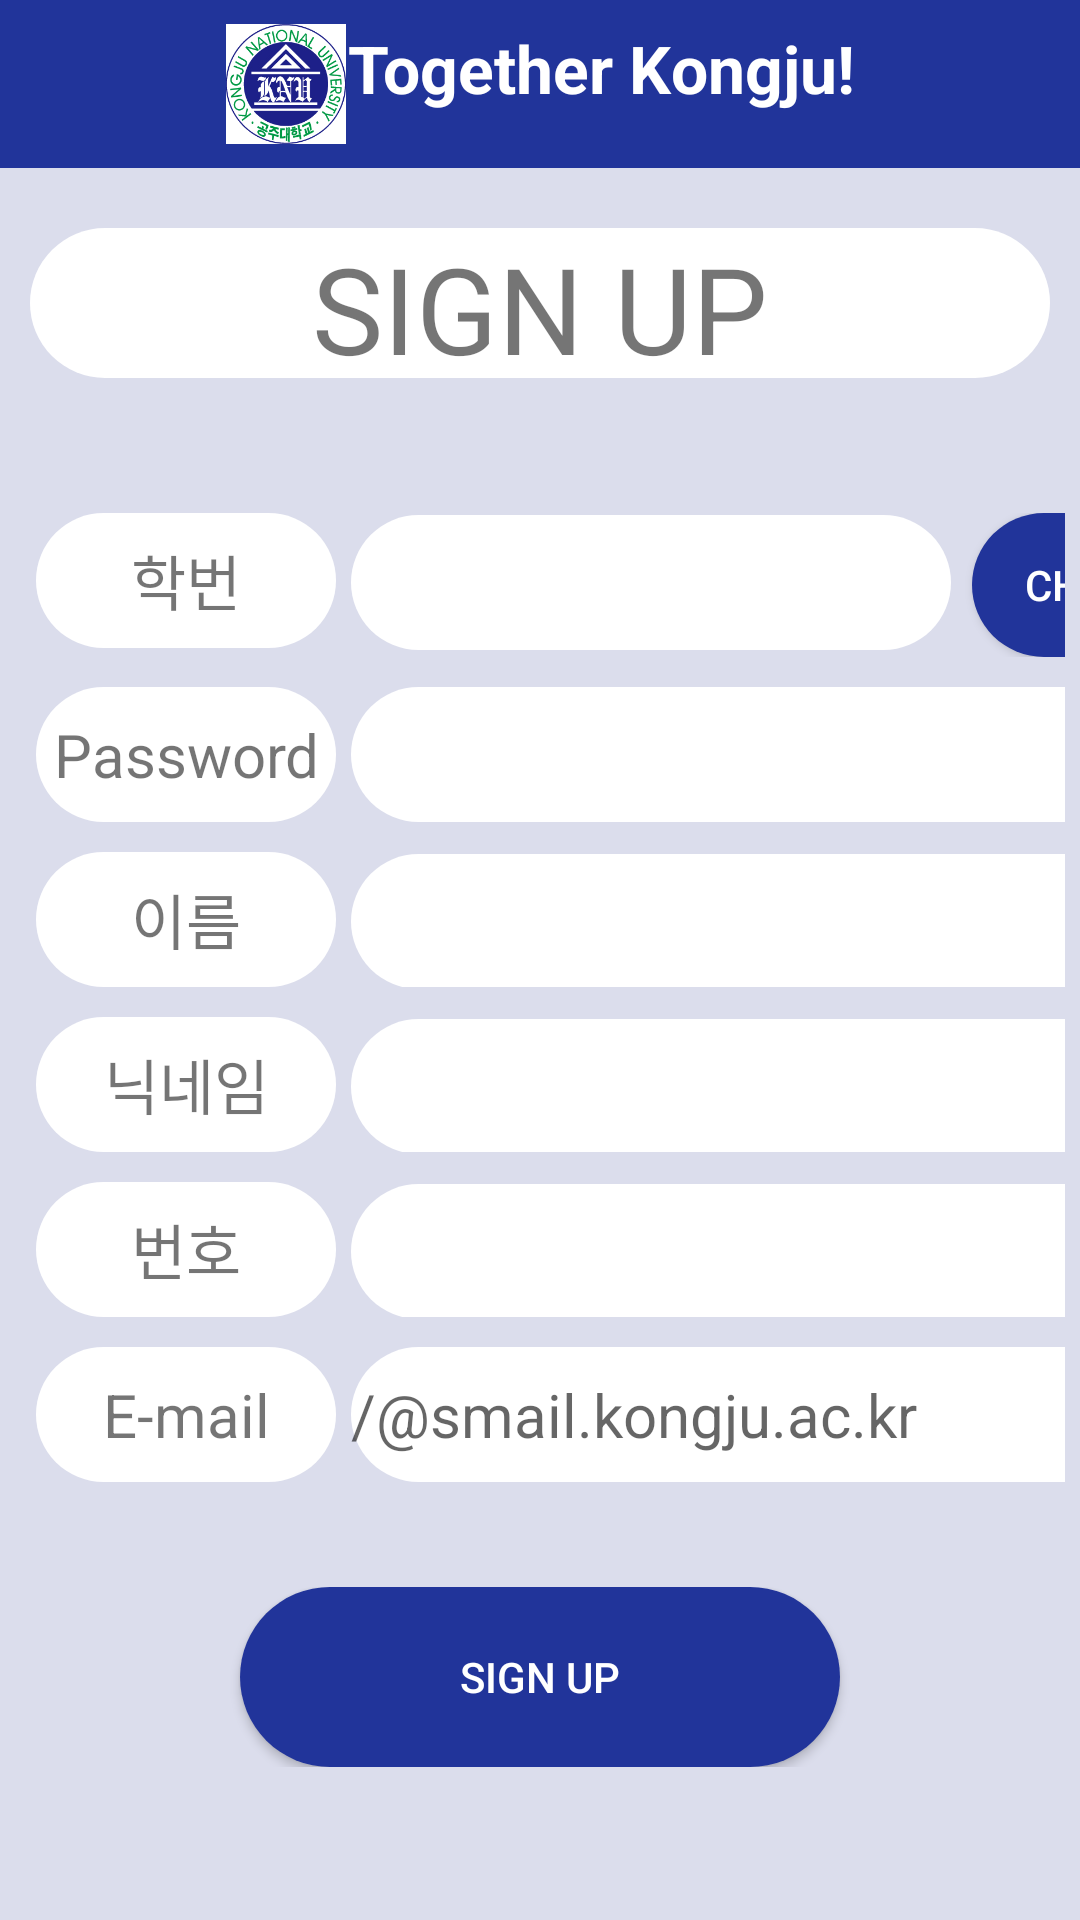

Reconstruct the res/layout file that produces this screen, plus the resources it refers to.
<!-- AndroidManifest.xml: application theme Theme.TermProject_1 -->
<!-- res/layout/activity_sign_up.xml -->
<?xml version="1.0" encoding="utf-8"?>
<LinearLayout xmlns:android="http://schemas.android.com/apk/res/android"
    xmlns:app="http://schemas.android.com/apk/res-auto"
    xmlns:tools="http://schemas.android.com/tools"
    android:layout_width="match_parent"
    android:layout_height="match_parent"
    tools:context=".sign_up"
    android:orientation="vertical"
    android:background="@color/light_gray">

    <LinearLayout
        android:layout_width="match_parent"
        android:layout_height="wrap_content">
        <androidx.appcompat.widget.Toolbar
            android:id="@+id/toolbar"
            android:layout_width="match_parent"
            android:layout_height="wrap_content"
            tools:ignore="MissingConstraints"
            android:background="@color/deepblue">

            <TextView
                android:layout_width="wrap_content"
                android:layout_height="wrap_content"
                android:text="Together Kongju!"
                android:textSize="22sp"
                android:textColor="@color/white"
                android:textStyle="bold"
                android:layout_gravity="center"
                android:drawableLeft="@drawable/kongju_icon"
                android:drawablePadding="0.5dp">
            </TextView>
        </androidx.appcompat.widget.Toolbar>
    </LinearLayout>
    <LinearLayout
        android:layout_width="match_parent"
        android:layout_height="wrap_content"
        android:layout_gravity="top"
        android:paddingBottom="30dp"
        android:paddingTop="10dp">
        <TextView
            android:layout_width="match_parent"
            android:layout_height="50dp"
            android:layout_margin="10dp"
            android:text="SIGN UP"
            android:textSize="40dp"
            android:gravity="center"
            android:background="@drawable/radiustv">
        </TextView>
    </LinearLayout>
    <LinearLayout
        android:layout_width="match_parent"
        android:layout_height="500dp"
        android:orientation="vertical"
        android:gravity="top">
        <LinearLayout
            android:layout_width="match_parent"
            android:layout_height="wrap_content"
            android:orientation="horizontal"
            android:gravity="left"
            android:layout_margin="5dp">

            <TextView
                android:layout_width="100dp"
                android:layout_height="45dp"
                android:text="학번"
                android:gravity="center"
                android:textSize="20dp"
                android:textAlignment="center"
                android:layout_marginLeft="7dp"
                android:background="@drawable/radiustv">

            </TextView>

            <EditText
                android:id="@+id/id"
                android:layout_width="200dp"
                android:layout_height="45dp"
                android:textSize="20dp"
                android:layout_marginLeft="5dp"
                android:background="@drawable/radiustv">
            </EditText>

            <androidx.appcompat.widget.AppCompatButton
                android:id="@+id/checkID"
                android:layout_width="80dp"
                android:layout_height="wrap_content"
                android:layout_gravity="right"
                android:text="Check"
                android:layout_marginLeft="7dp"
                android:textColor="@color/white"
                android:background="@drawable/designbtn">
            </androidx.appcompat.widget.AppCompatButton>
        </LinearLayout>
        <LinearLayout
            android:layout_width="match_parent"
            android:layout_height="wrap_content"
            android:orientation="horizontal"
            android:gravity="left"
            android:layout_margin="5dp">
            <TextView
                android:layout_width="100dp"
                android:layout_height="45dp"
                android:text="Password"
                android:textSize="20dp"
                android:gravity="center"
                android:layout_marginLeft="7dp"
                android:background="@drawable/radiustv">
            </TextView>
            <EditText
                android:id="@+id/pass"
                android:layout_width="280dp"
                android:layout_height="45dp"
                android:textSize="20dp"
                android:layout_marginLeft="5dp"
                android:background="@drawable/radiustv"
                android:inputType="textPassword">
            </EditText>
        </LinearLayout>
        <LinearLayout
            android:layout_width="match_parent"
            android:layout_height="wrap_content"
            android:orientation="horizontal"
            android:gravity="left"
            android:layout_margin="5dp">
            <TextView
                android:layout_width="100dp"
                android:layout_height="45dp"
                android:text="이름"
                android:textSize="20dp"
                android:gravity="center"
                android:layout_marginLeft="7dp"
                android:background="@drawable/radiustv">
            </TextView>
            <EditText
                android:id="@+id/name"
                android:layout_width="280dp"
                android:layout_height="45dp"
                android:textSize="20dp"
                android:layout_marginLeft="5dp"
                android:background="@drawable/radiustv">
            </EditText>
        </LinearLayout>
        <LinearLayout
            android:layout_width="match_parent"
            android:layout_height="wrap_content"
            android:orientation="horizontal"
            android:gravity="left"
            android:layout_margin="5dp">
            <TextView
                android:layout_width="100dp"
                android:layout_height="45dp"
                android:text="닉네임"
                android:textSize="20dp"
                android:gravity="center"
                android:layout_marginLeft="7dp"
                android:background="@drawable/radiustv">
            </TextView>
            <EditText
                android:id="@+id/nickname"
                android:layout_width="280dp"
                android:layout_height="45dp"
                android:textSize="20dp"
                android:layout_marginLeft="5dp"
                android:background="@drawable/radiustv">
            </EditText>
        </LinearLayout>
        <LinearLayout
            android:layout_width="match_parent"
            android:layout_height="wrap_content"
            android:orientation="horizontal"
            android:gravity="left"
            android:layout_margin="5dp">
            <TextView
                android:layout_width="100dp"
                android:layout_height="45dp"
                android:text="번호"
                android:textSize="20dp"
                android:gravity="center"
                android:layout_marginLeft="7dp"
                android:background="@drawable/radiustv">
            </TextView>
            <EditText
                android:id="@+id/phone"
                android:layout_width="280dp"
                android:layout_height="45dp"
                android:textSize="20dp"
                android:layout_marginLeft="5dp"
                android:background="@drawable/radiustv">
            </EditText>
        </LinearLayout>
        <LinearLayout
            android:layout_width="match_parent"
            android:layout_height="wrap_content"
            android:orientation="horizontal"
            android:gravity="left"
            android:layout_margin="5dp">
            <TextView
                android:layout_width="100dp"
                android:layout_height="45dp"
                android:text="E-mail"
                android:textSize="20dp"
                android:gravity="center"
                android:layout_marginLeft="7dp"
                android:background="@drawable/radiustv">
            </TextView>
            <EditText
                android:id="@+id/email"
                android:layout_width="280dp"
                android:layout_height="45dp"
                android:textSize="20dp"
                android:layout_marginLeft="5dp"
                android:background="@drawable/radiustv"
                android:hint="/@smail.kongju.ac.kr">
            </EditText>
            
        </LinearLayout>

        
        <LinearLayout
            android:layout_width="match_parent"
            android:layout_height="wrap_content"
            android:orientation="horizontal"
            android:gravity="center"
            android:paddingTop="30dp">

            <androidx.appcompat.widget.AppCompatButton
                android:id="@+id/signUpBtn"
                android:layout_width="200dp"
                android:layout_height="60dp"
                android:layout_gravity="right"
                android:padding="0dp"
                android:text="SIGN UP"
                android:textColor="@color/white"
                android:background="@drawable/designbtn">
            </androidx.appcompat.widget.AppCompatButton>
        </LinearLayout>
    </LinearLayout>
</LinearLayout>
<!-- resources referenced by this layout -->
<resources>
  <color name="deepblue">#21349A</color>
  <color name="light_gray">#DBDDEC</color>
  <color name="white">#FFFFFFFF</color>
  <!-- drawable designbtn (drawable) -->
  <?xml version="1.0" encoding="utf-8"?>
  <selector xmlns:android="http://schemas.android.com/apk/res/android">
  
      <item android:state_pressed="false">
          <shape xmlns:android="http://schemas.android.com/apk/res/android">
  
              <solid android:color="@color/deepblue"></solid>
  
              <corners
                  android:radius="100dp">
              </corners>
          </shape>
      </item>
  
      <item android:state_pressed="true">
          <shape xmlns:android="http://schemas.android.com/apk/res/android">
  
              <solid android:color="@color/deeepblue"></solid>
  
              <corners
                  android:radius="100dp">
              </corners>
          </shape>
      </item>
  </selector>
  <!-- drawable kongju_icon (drawable) -->
  <layer-list xmlns:android="http://schemas.android.com/apk/res/android">
      <item
          android:width="40dp"
          android:height="40dp"
          android:gravity="left"
          android:drawable="@drawable/kongju">
      </item>
  </layer-list>
  <!-- drawable radiustv (drawable) -->
  <?xml version="1.0" encoding="utf-8"?>
  <shape xmlns:android="http://schemas.android.com/apk/res/android">
  
      <solid android:color="@color/white"></solid>
  
      <corners
          android:radius="100dp">
      </corners>
  </shape>
  <style name="Theme.TermProject_1" parent="Theme.MaterialComponents.DayNight.NoActionBar">
  
          
          <item name="colorPrimary">@color/white</item>
          <item name="colorPrimaryVariant">@color/purple_700</item>
          <item name="colorOnPrimary">@color/white</item>
          
          <item name="colorSecondary">@color/teal_200</item>
          <item name="colorSecondaryVariant">@color/teal_700</item>
          <item name="colorOnSecondary">@color/black</item>
          
          <item name="android:statusBarColor" tools:targetApi="l">?attr/colorPrimaryVariant</item>
          
  
      </style>
  <color name="deeepblue">#0F1D68</color>
  <!-- drawable kongju: jpg bitmap (drawable, 75558 bytes) -->
  <color name="purple_700">#FF3700B3</color>
  <color name="teal_200">#FF03DAC5</color>
  <color name="teal_700">#FF018786</color>
  <color name="black">#FF000000</color>
</resources>
